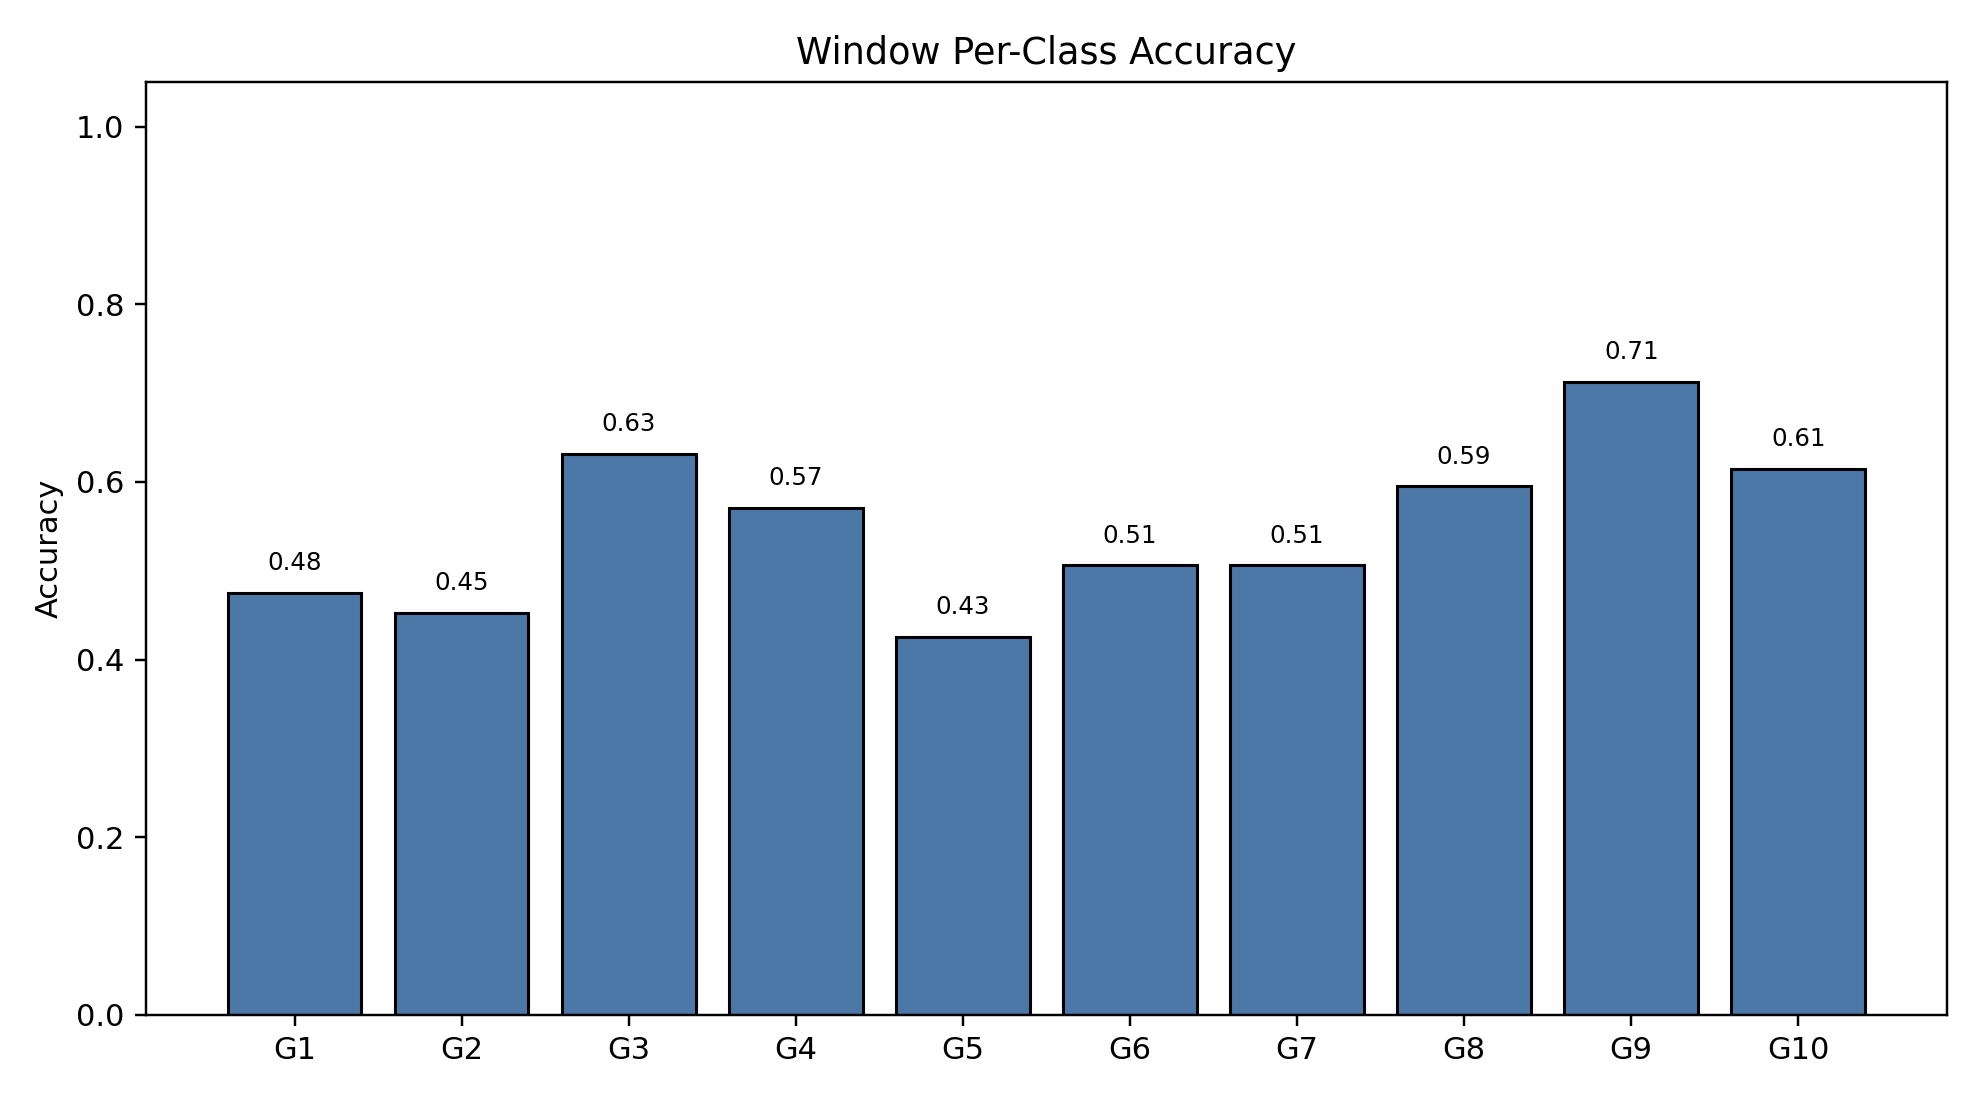

The table this chart was drawn from, first rows:
class_index, gesture_id, support, correct, accuracy
0, 1, 791, 376, 0.4753
1, 2, 692, 313, 0.4523
2, 3, 766, 484, 0.6319
3, 4, 743, 424, 0.5707
4, 5, 735, 313, 0.4259
5, 6, 763, 386, 0.5059
6, 7, 755, 382, 0.506
7, 8, 706, 420, 0.5949
8, 9, 688, 490, 0.7122
9, 10, 683, 420, 0.6149
